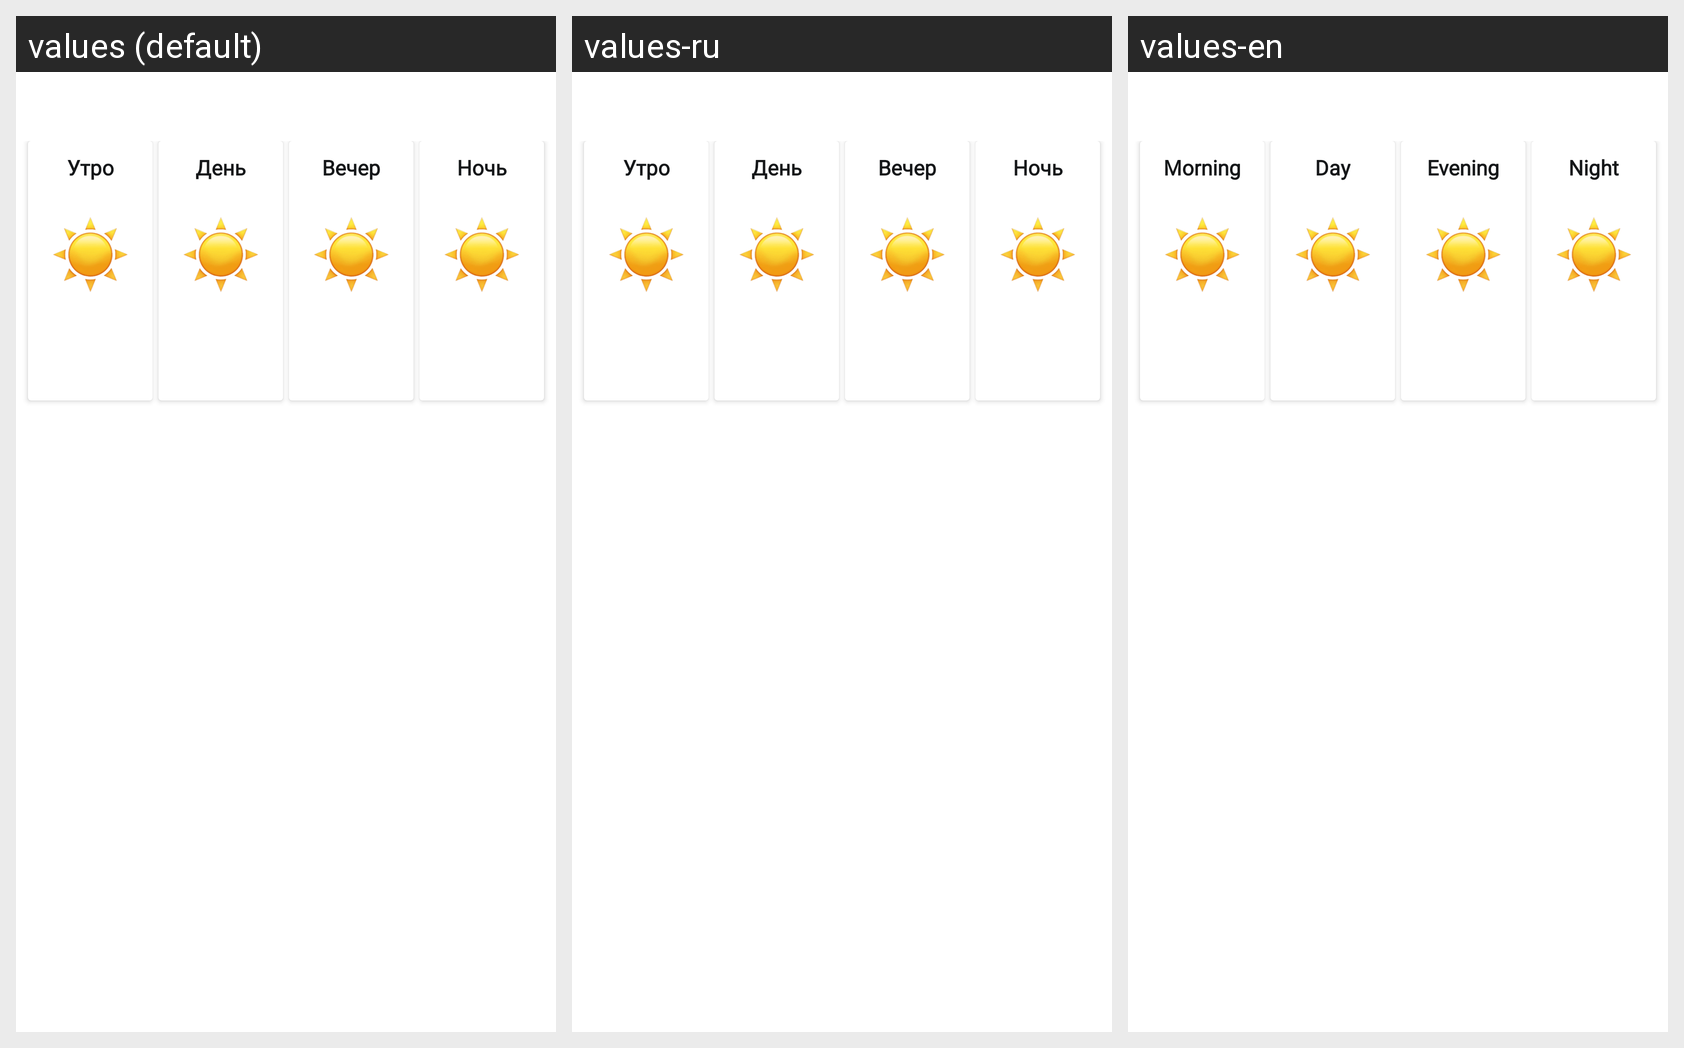

Translations of the strings shown on this Android screen, per locale in the grid:
Android screen res/layout/forecast_item.xml rendered under 3 locales, left to right: values (default), values-ru, values-en. Device: Nexus 5 (rendered at 1080×1920; each locale shown at half size, 540×960, under a caption strip naming it); theme Theme.MyWeather.
Strings drawn on this screen, with the default value and each locale's value (text and hints the layout hard-codes, and strings that could not be matched under every locale, appear in the picture but are not listed):

forecast_morning
  values: Утро
  values-ru: Утро
  values-en: Morning

forecast_day
  values: День
  values-ru: День
  values-en: Day

forecast_evening
  values: Вечер
  values-ru: Вечер
  values-en: Evening

forecast_night
  values: Ночь
  values-ru: Ночь
  values-en: Night
